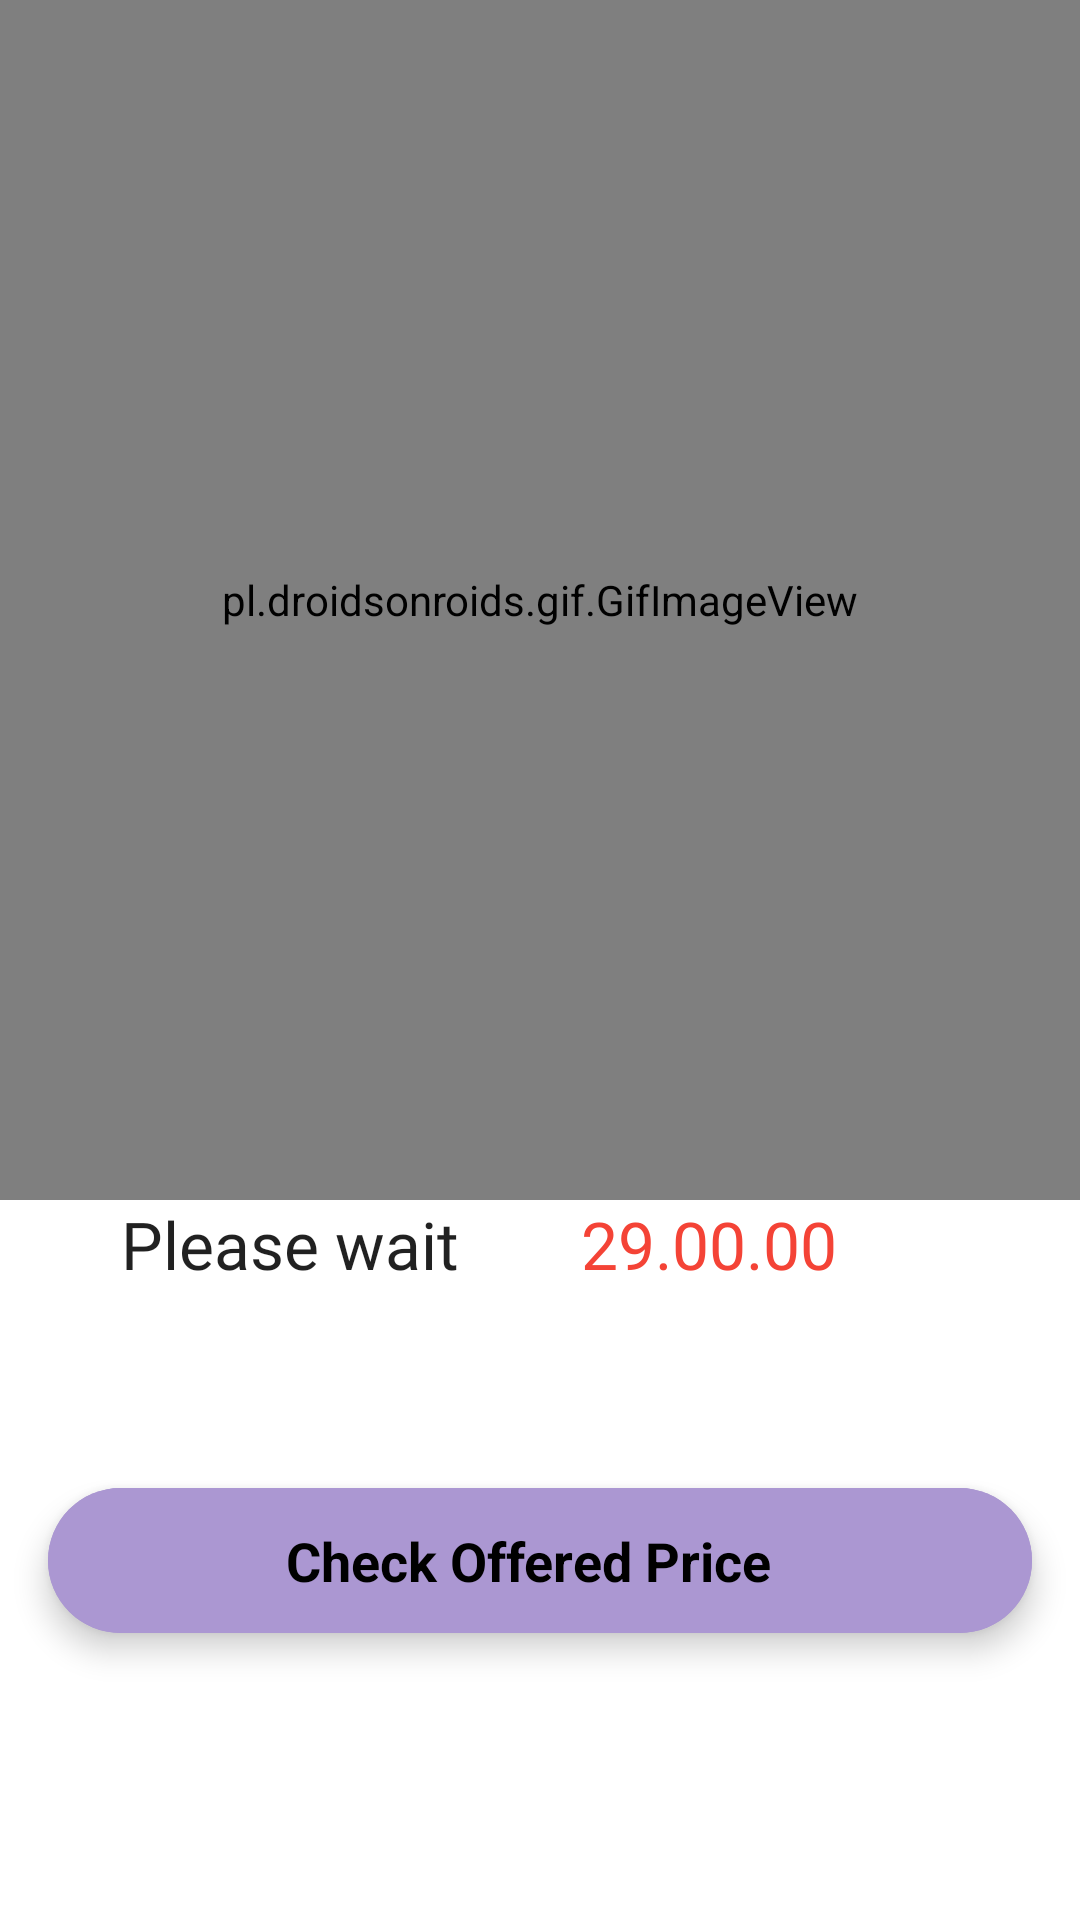

Here is an Android app screen rendered from its layout file. Give the layout XML and the strings, colors and styles it references.
<!-- AndroidManifest.xml: application theme Theme.PersonalNurse -->
<!-- res/layout/activity_waiting_offered_price.xml -->
<?xml version="1.0" encoding="utf-8"?>
<androidx.constraintlayout.widget.ConstraintLayout xmlns:android="http://schemas.android.com/apk/res/android"
    xmlns:app="http://schemas.android.com/apk/res-auto"
    xmlns:tools="http://schemas.android.com/tools"
    android:layout_width="match_parent"
    android:layout_height="match_parent"
    tools:context=".View.Activity.WaitingOfferedPriceActivity">

    <LinearLayout
        android:layout_width="match_parent"
        android:layout_height="wrap_content"
        android:orientation="horizontal"
        app:layout_constraintEnd_toEndOf="parent"
        app:layout_constraintStart_toStartOf="parent"
        app:layout_constraintTop_toBottomOf="@+id/gifView">

        <TextView
            android:id="@+id/textView4"
            android:layout_width="wrap_content"
            android:layout_height="wrap_content"
            android:layout_weight="1"
            android:elevation="8dp"
            android:gravity="center"
            android:fontFamily="@font/bangla_regular"
            android:text="Please wait"
            android:textAppearance="@style/TextAppearance.AppCompat.Large" />

        <TextView
            android:id="@+id/countdown"
            android:layout_width="wrap_content"
            android:layout_height="wrap_content"
            android:layout_weight="1"
            android:elevation="8dp"
            android:gravity="start"
            android:textColor="@color/red"
            android:fontFamily="@font/bangla_regular"
            android:text="29.00.00"
            android:textAppearance="@style/TextAppearance.AppCompat.Large" />


    </LinearLayout>



    <pl.droidsonroids.gif.GifImageView
        android:id="@+id/gifView"
        android:layout_width="match_parent"
        android:layout_height="400dp"
        android:src="@drawable/waiting"
        app:layout_constraintEnd_toEndOf="parent"
        app:layout_constraintStart_toStartOf="parent"
        app:layout_constraintTop_toTopOf="parent" />

    <com.google.android.material.floatingactionbutton.ExtendedFloatingActionButton
        android:id="@+id/checkBtn"
        android:layout_width="match_parent"
        android:layout_height="wrap_content"
        android:layout_margin="16dp"
        android:backgroundTint="@color/color_primary"
        android:gravity="center"
        android:text="Check Offered Price"
        android:textAllCaps="false"
        android:textAppearance="@style/TextAppearance.AppCompat.Medium"
        android:textStyle="bold"
        app:layout_constraintBottom_toBottomOf="parent"
        app:layout_constraintEnd_toEndOf="parent"
        app:layout_constraintStart_toStartOf="parent"
        app:layout_constraintTop_toBottomOf="@+id/gifView" />


</androidx.constraintlayout.widget.ConstraintLayout>
<!-- resources referenced by this layout -->
<resources>
  <color name="color_primary">#AB97D2</color>
  <color name="red">#F44336</color>
  <style name="Theme.PersonalNurse" parent="Theme.MaterialComponents.DayNight.NoActionBar">
          
          <item name="colorPrimary">@color/purple_500</item>
          <item name="colorPrimaryVariant">@color/purple_700</item>
          <item name="colorOnPrimary">@color/white</item>
          
          <item name="colorSecondary">@color/teal_200</item>
          <item name="colorSecondaryVariant">@color/teal_700</item>
          <item name="colorOnSecondary">@color/black</item>
          
          <item name="android:statusBarColor" tools:targetApi="l">?attr/colorPrimaryVariant</item>
          
      </style>
  <color name="purple_500">#FF6200EE</color>
  <color name="purple_700">#FF3700B3</color>
  <color name="white">#FFFFFFFF</color>
  <color name="teal_200">#FF03DAC5</color>
  <color name="teal_700">#FF018786</color>
  <color name="black">#FF000000</color>
</resources>
